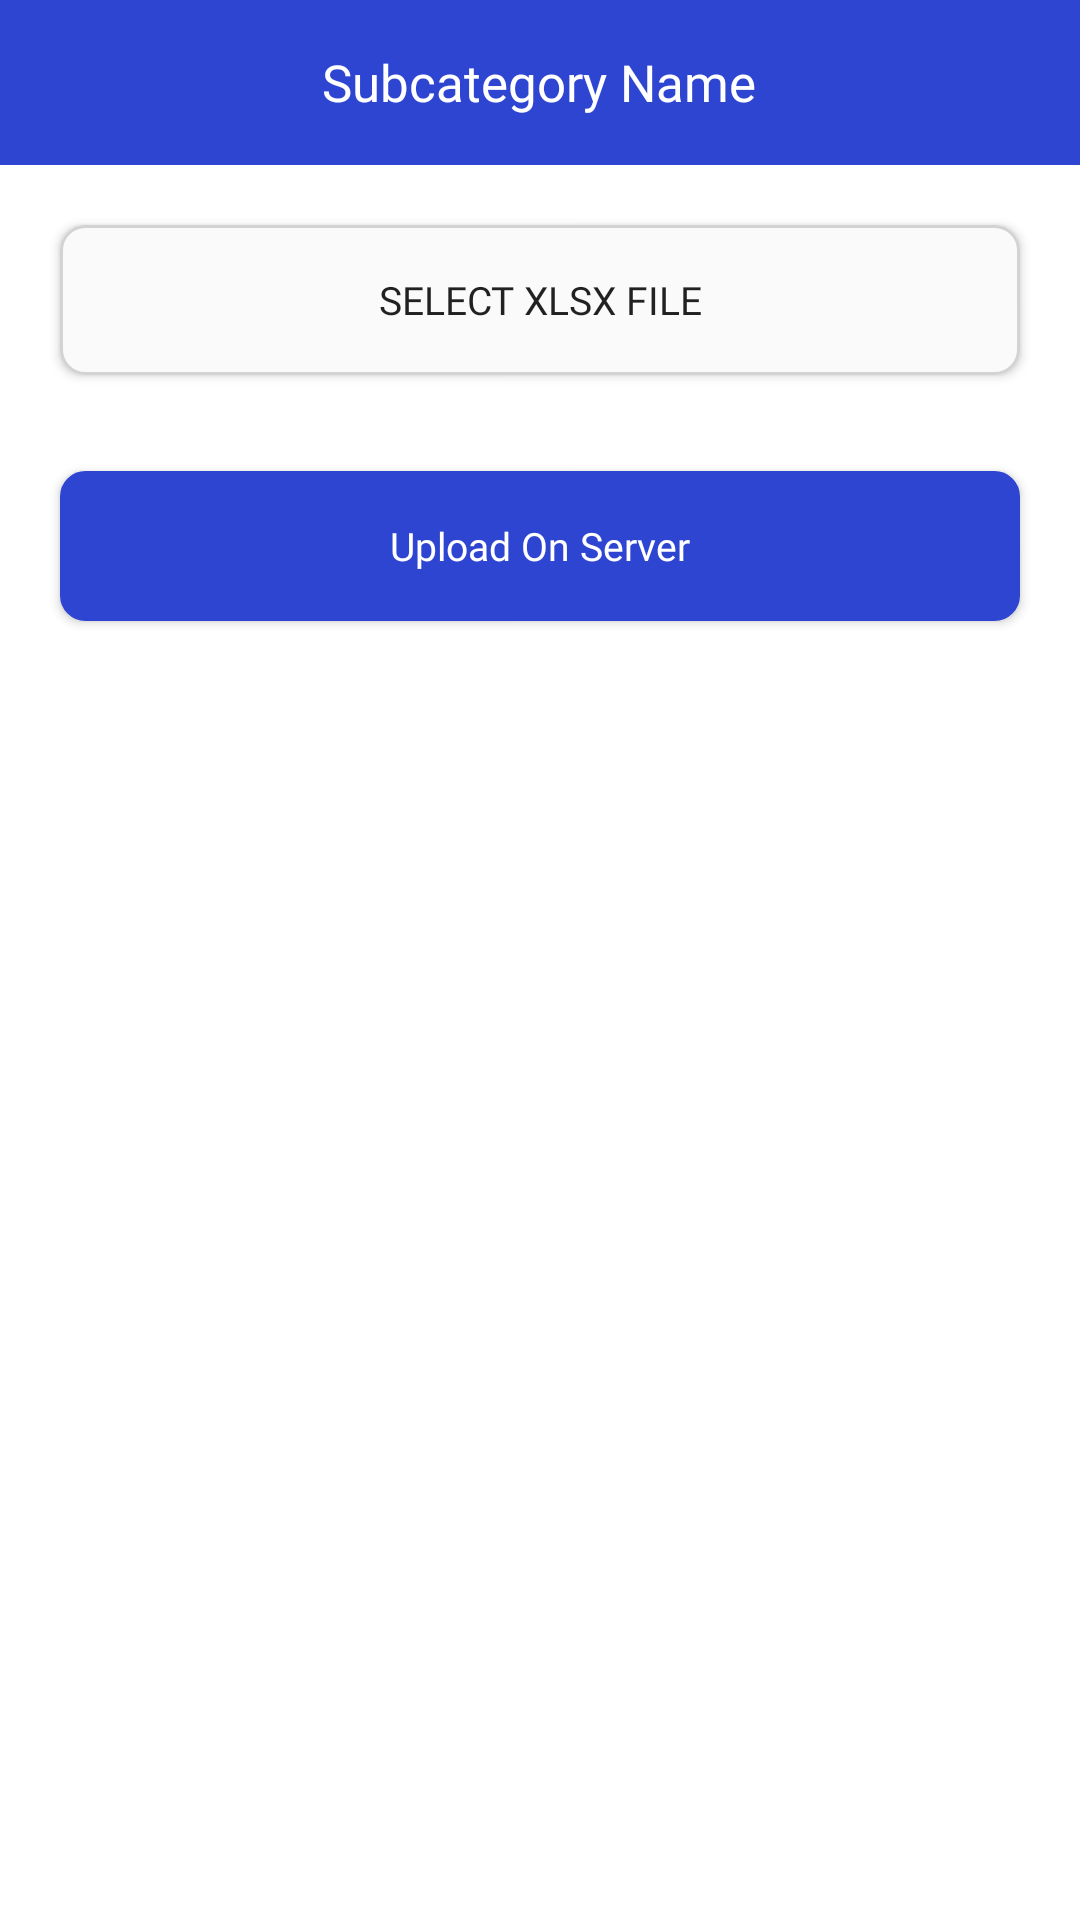

The Android layout XML behind this screen, and the referenced resources:
<!-- AndroidManifest.xml: application theme Theme.CETAndNEETExamPractice -->
<!-- res/layout/activity_add_xlsxfile.xml -->
<?xml version="1.0" encoding="utf-8"?>
<LinearLayout xmlns:android="http://schemas.android.com/apk/res/android"

    android:layout_width="match_parent"
    android:layout_height="match_parent"
    android:orientation="vertical"
   >
    <RelativeLayout
        android:id="@+id/toolBar"
        android:layout_width="match_parent"
        android:layout_height="55dp"
        android:background="@color/main_color"
        >
        <ImageView
            android:id="@+id/back"
            android:layout_marginStart="16dp"
            android:layout_centerVertical="true"
            android:layout_width="24dp"
            android:layout_height="24dp"
            android:src="@drawable/ic_baseline_keyboard_backspace_24"
            />
        <TextView
            android:layout_width="wrap_content"
            android:layout_height="wrap_content"
            android:text="Subcategory Name"
            android:layout_centerInParent="true"
            android:fontFamily="@font/montbold"
            android:textSize="17sp"
            android:textColor="@color/white"
            />
    </RelativeLayout>

    <androidx.appcompat.widget.AppCompatButton
        android:id="@+id/selectFile"
        android:textSize="13sp"
        android:text="Select XLSX FILE"
        android:fontFamily="@font/montsemibold"
        android:layout_width="match_parent"
        android:layout_height="50dp"
        android:background="@drawable/select_xlsx_file_back"
        android:layout_marginTop="20dp"
        android:layout_marginStart="20dp"
        android:layout_marginEnd="20dp"
        />


    <androidx.appcompat.widget.AppCompatButton
        android:id="@+id/uploadFile"
        android:backgroundTint="@color/main_color"
        android:textSize="13sp"
        android:textAllCaps="false"
        android:textColor="@color/white"
        android:text="Upload On Server"
        android:fontFamily="@font/montsemibold"
        android:layout_width="match_parent"
        android:layout_height="50dp"
        android:background="@drawable/select_xlsx_file_back"
        android:layout_marginTop="32dp"
        android:layout_marginStart="20dp"
        android:layout_marginEnd="20dp"
        />




</LinearLayout>
<!-- resources referenced by this layout -->
<resources>
  <color name="main_color">#2E45D2</color>
  <color name="white">#FFFFFFFF</color>
  <!-- drawable select_xlsx_file_back (drawable) -->
  <?xml version="1.0" encoding="utf-8"?>
  <shape android:shape="rectangle"
      xmlns:android="http://schemas.android.com/apk/res/android">
  
      <solid android:color="#fafafa" />
      <corners android:radius="8dp" />
      <stroke android:color="#d3d3d3" android:width="1dp"/>
  
  </shape>
  <style name="Theme.CETAndNEETExamPractice" parent="Theme.MaterialComponents.DayNight.NoActionBar">
          
          <item name="colorPrimary">@color/purple_500</item>
          <item name="colorPrimaryVariant">@color/main_color</item>
          <item name="colorOnPrimary">@color/white</item>
          
          <item name="colorSecondary">@color/teal_200</item>
          <item name="colorSecondaryVariant">@color/teal_700</item>
          <item name="colorOnSecondary">@color/black</item>
          
          <item name="android:statusBarColor">?attr/colorPrimaryVariant</item>
  
  
          <item name="android:buttonBarPositiveButtonStyle">@style/Widget.MaterialComponents.Button
          </item>
          <item name="android:buttonBarNegativeButtonStyle">
              @style/Widget.MaterialComponents.Button.TextButton
          </item>
          <item name="android:buttonBarNeutralButtonStyle">@style/Widget.MaterialComponents.Button
          </item>
  
      </style>
  <color name="purple_500">#2E45D2</color>
  <color name="teal_200">#FF03DAC5</color>
  <color name="teal_700">#FF018786</color>
  <color name="black">#FF000000</color>
</resources>
